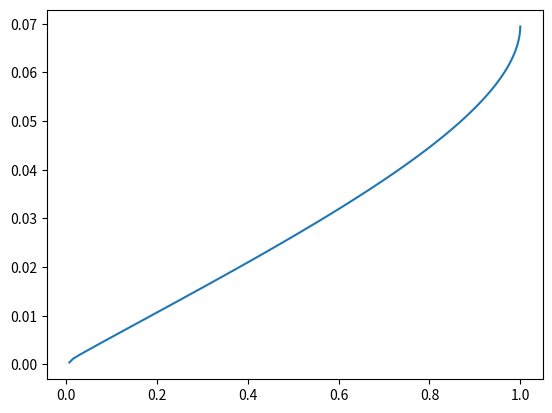

Here is the Python script that generated this plot:
# For this porgram we are taking a new approach
# We will define the charges in the annulus and position them on a ring
# at the center of charge and the number of points there will determine the 
# the charge.

import numpy as np
import matplotlib.pyplot as plt
import scipy.special as sp
#from scipy.optimize import fsolve


pi = np.pi
sigma = 1
r = 1
n_rings = 90 # number of annuli
dr = r / n_rings
dq = 0.0001
boundaries = list(np.arange(0, r + dr / 2, dr))
charges = []
coq = []
n_i = 60
absolute_charges = []


#remember that in n_rings and charges, that the lists go [0, 1, ... n - 1]
# for indices


def assign_abs_charges():
    for a in range(1, len(boundaries)):
        r2 = boundaries[a]
        r1 = boundaries[a - 1]
        da = pi * (r2 ** 2 - r1 ** 2)
        absolute_charges.append((da * sigma))
    return absolute_charges
    


def assign_charges():
    for a in range(1, len(boundaries)):
        r2 = boundaries[a]
        r1 = boundaries[a - 1]
        da = pi * (r2 ** 2 - r1 ** 2)
        #print(da)
        charges.append(int(da * sigma / dq))
    return charges


def center_of_charge():
    for b in range(1, n_rings + 1):
        cq = (2 * (1 - 3 * b + 3 * b ** 2) * r) / (n_rings * (6 * b - 3))
        coq.append(cq)
        #coq = list(np.arange((dr / 2), r + dr / 3, dr))
    #for b in range(1, n_rings + 1):
        #coq.append(b * dr)
    return coq


def point_force(n):
    num = charges[n]
    if (num == 0):
        f = 0
    else:
        rad = coq[n]
        d_theta = 2 * pi / num
        rp = [rad, 0]
        f = 0
        for a in range(1, num):
            rq = [rad * np.cos(a * d_theta), rad * np.sin(a * d_theta)]
            delta = list(np.subtract(rp, rq))
            norm = np.linalg.norm(delta)
            f = f + (dq ** 2) * delta[0] / (norm ** 3)
    return f


def ring_force(n, m):
    if (n == m):
        val = 0
    else:
        qp = charges[n] * dq
        qq = charges[m] * dq
        rp = coq[n]
        rq = coq[m]
        s = rp - rq
        a = rp + rq
        four = -4 * (rp * rq) / s ** 2
        val = (1 / (2 * pi)) * qq * qp * (2 / (rp * np.abs(s) * a)) * (s * sp.ellipe(four) + a * \
              sp.ellipk(four))
    return val


def f_prime(a, b):
    if (a == b):
        val = 0
    else:
        rp = coq[a]
        rq = coq[b]
        qp = charges[a] * dq
        qq = charges[b] * dq
        s = rp - rq
        a = rp + rq
        three = 3 * rp ** 2 - rq ** 2
        four = -4 * (rp * rq) / s ** 2
        val = (1 / (2 * pi)) * - 2 * (three * sp.ellipe(four) + (a ** 2) * \
              sp.ellipk(four)) / ((rp ** 2) * np.abs(s) * (a ** 2))
        val = val * qq * qp
    return val


def inner_force(n):
    f = 0
    for a in range(0, n):
        f = f + ring_force(n, a)
    return f


def inner_f_prime(n):
    fp = 0
    for a in range(0, n):
        fp = fp + f_prime(n, a)
    return fp


def outer_f_prime(n):
    fp = 0
    for a in range(n + 1, n_rings):
        fp = fp + f_prime(n, a)
    return fp


def outer_force(n):
    f = 0
    for a in range(n + 1, n_rings):
        f = f + ring_force(n, a)
    return f


def f_double_prime(a, b):
    rp = coq[a]
    rq = coq[b]
    qp = charges[a] * dq
    qq = charges[b] * dq
    s = rp - rq
    a = rp + rq
    eleven = 11 * (rp ** 4) - 5 * (rp ** 2) * (rq ** 2) + 2 * (rq ** 4)
    two = rp ** 2 - 2 * rq ** 2
    four = -4 * (rp * rq) / s ** 2
    val = (1 / pi) * (eleven * sp.ellipe(four) + (a ** 2) * two * sp.ellipk(four)) \
          / ((rp ** 3) * s * np.abs(s) * (a ** 3))
    val = val * qq * qp
    return val


def inner_f_dprime(n):
    fdp = 0
    for a in range(0, n):
        fdp = fdp + f_double_prime(n, a)
    return fdp


def outer_f_dprime(n):
    fdp = 0
    for a in range(n + 1, n_rings):
        fdp = fdp + f_double_prime(n, a)
    return fdp


def solve(p):
    x = coq[p]
    fo = inner_force(p) + outer_force(p) + point_force(p)
    fp = inner_f_prime(p) + outer_f_prime(p)
    sol2 = (fp * x -  fo) / fp
    return sol2
    

def surface_density(boundaries, charges, coq):
    density = []
    for a in range(0, n_rings):
        r2 = boundaries[a + 1]
        r1 = boundaries[a]
        area = pi * ((r2 ** 2) - (r1 ** 2))
        tot = 0
        for b in range(0, n_rings):
            if (r1 <= coq[b] and coq[b] < r2):
                tot = tot + dq * charges[b]
        density.append(tot / area)
    return density
        


def loop():
    absolute_charges = assign_abs_charges()
    charges = assign_charges()
    coq = center_of_charge()
    c1 = coq.copy()
    ncoq = coq
    for it in range(0, n_i):
        for a in range(1, n_rings - 1):
            ncoq[a] = solve(a)
        coq = ncoq
        coq[n_rings - 1] = r
    d = surface_density(boundaries, absolute_charges, coq)
    plt.plot(coq, absolute_charges)
    plt.show()


loop()

